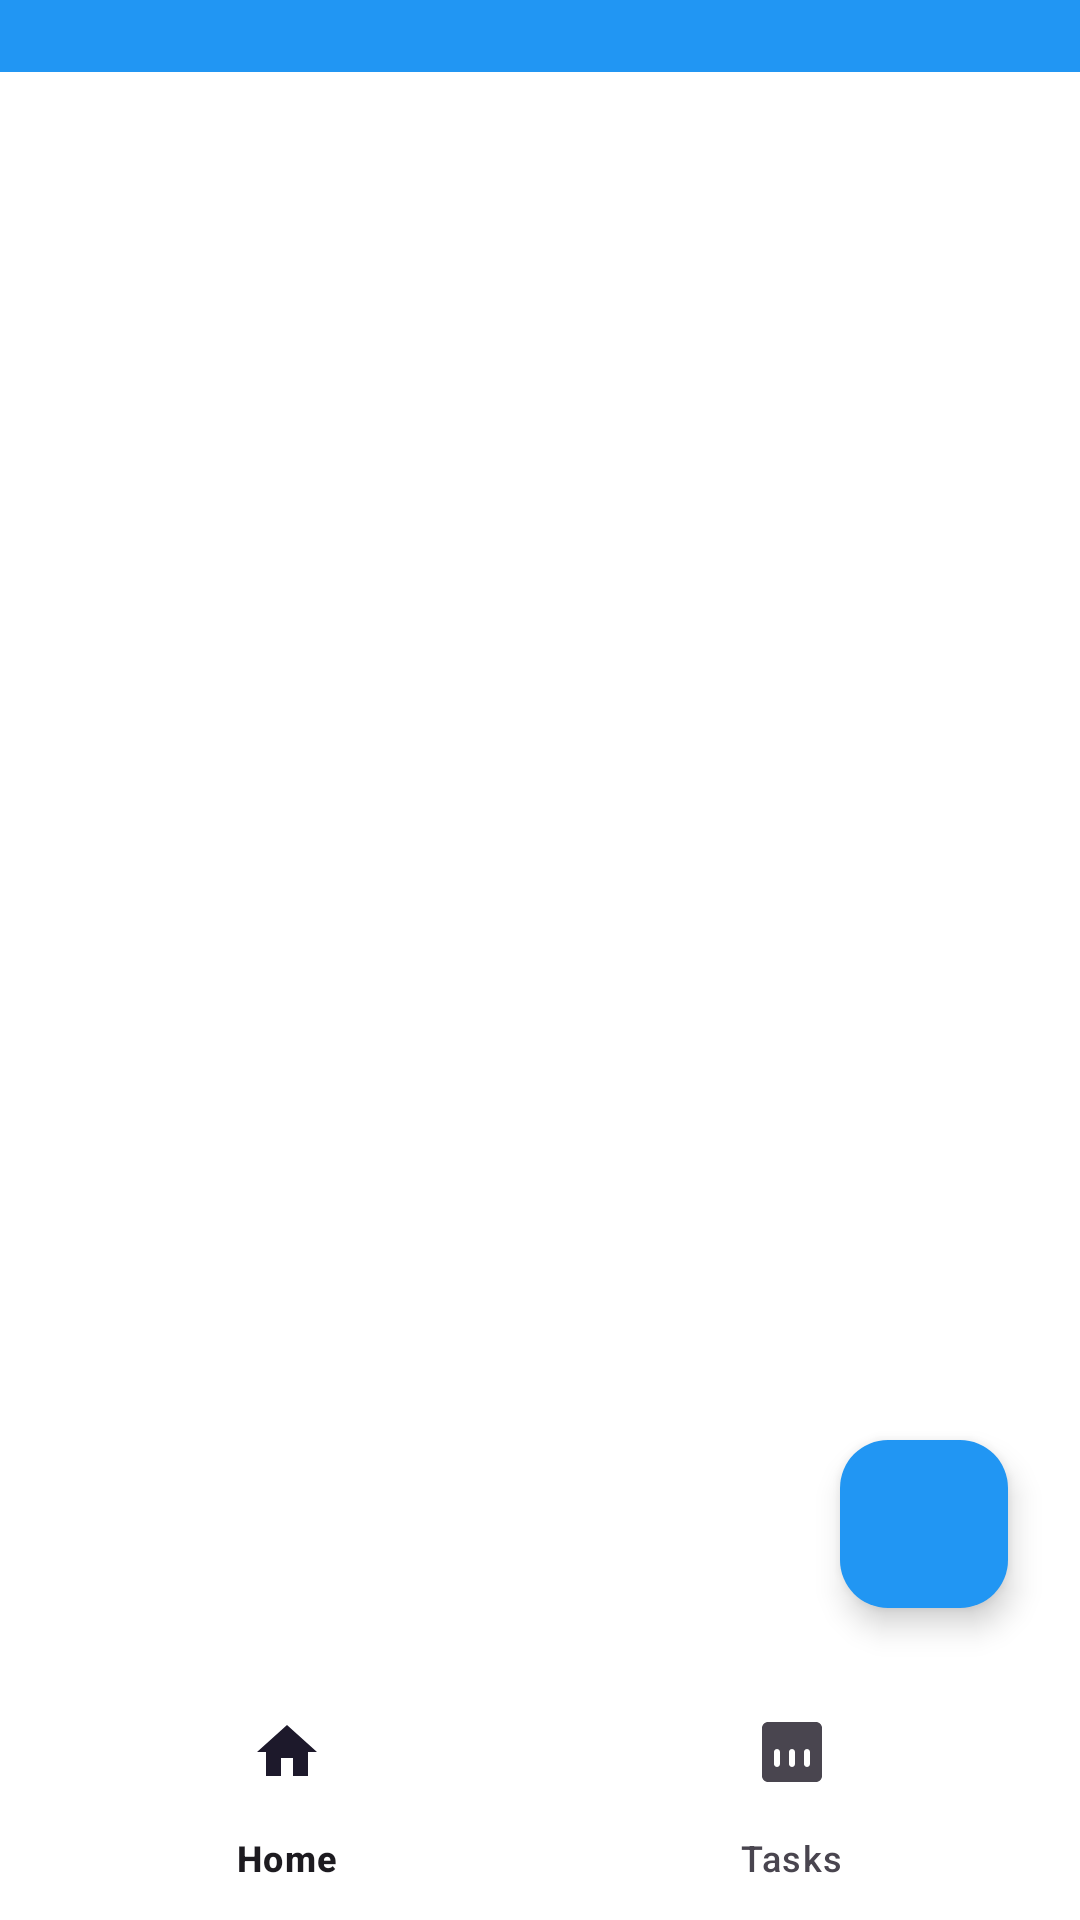

Android layout source for this screen:
<!-- AndroidManifest.xml: application theme Theme.ProTrack -->
<!-- res/layout/activity_main.xml -->
<?xml version="1.0" encoding="utf-8"?>
<androidx.constraintlayout.widget.ConstraintLayout xmlns:android="http://schemas.android.com/apk/res/android"
    xmlns:app="http://schemas.android.com/apk/res-auto"
    xmlns:tools="http://schemas.android.com/tools"
    android:layout_width="match_parent"
    android:layout_height="match_parent"
    tools:context=".MainActivity"> <View
    android:id="@+id/statusBarOverlay"
    android:layout_width="match_parent"
    android:layout_height="24dp"
    android:background="@color/primary_blue"
    app:layout_constraintTop_toTopOf="parent" />

    <FrameLayout
        android:id="@+id/fragment_container"
        android:layout_width="match_parent"
        android:layout_height="0dp"
        app:layout_constraintTop_toBottomOf="@id/statusBarOverlay"
        app:layout_constraintBottom_toTopOf="@id/bottomNavigation" />

    <com.google.android.material.floatingactionbutton.FloatingActionButton
        android:id="@+id/fabAddTask"
        android:layout_width="wrap_content"
        android:layout_height="wrap_content"
        android:layout_marginEnd="24dp"
        android:layout_marginBottom="24dp"
        android:src="@drawable/ic_add"
        app:tint="@color/white"
        app:backgroundTint="@color/primary_blue"
        app:layout_constraintEnd_toEndOf="parent"
        app:layout_constraintBottom_toTopOf="@id/bottomNavigation" />

    <com.google.android.material.bottomnavigation.BottomNavigationView
        android:id="@+id/bottomNavigation"
        android:layout_width="match_parent"
        android:layout_height="wrap_content"
        app:layout_constraintBottom_toBottomOf="parent"
        app:layout_constraintStart_toStartOf="parent"
        app:layout_constraintEnd_toEndOf="parent"
        android:background="?android:attr/windowBackground"
        app:menu="@menu/bottom_nav_menu" />

</androidx.constraintlayout.widget.ConstraintLayout>
<!-- resources referenced by this layout -->
<resources>
  <color name="primary_blue">#2196F3</color>
  <color name="white">#FFFFFF</color>
  <style name="Theme.ProTrack" parent="Base.Theme.ProTrack" />
  <style name="Base.Theme.ProTrack" parent="Theme.Material3.DayNight.NoActionBar">
          <item name="android:windowBackground">@color/white</item>
          <item name="windowSplashScreenBackground">@drawable/gradient_background</item>
          <item name="windowSplashScreenAnimatedIcon">@drawable/my_logo</item>
          <item name="windowSplashScreenAnimationDuration">1000</item>
          <item name="postSplashScreenTheme">@style/Theme.ProTrack</item>
      </style>
  <!-- drawable gradient_background (drawable) -->
  <?xml version="1.0" encoding="utf-8"?>
  <shape xmlns:android="http://schemas.android.com/apk/res/android">
      <gradient
          android:startColor="@color/primary_blue"
          android:endColor="@color/background_light"
          android:angle="90"
          android:type="linear" />
  </shape>
  <color name="background_light">#FAFAFA</color>
</resources>
